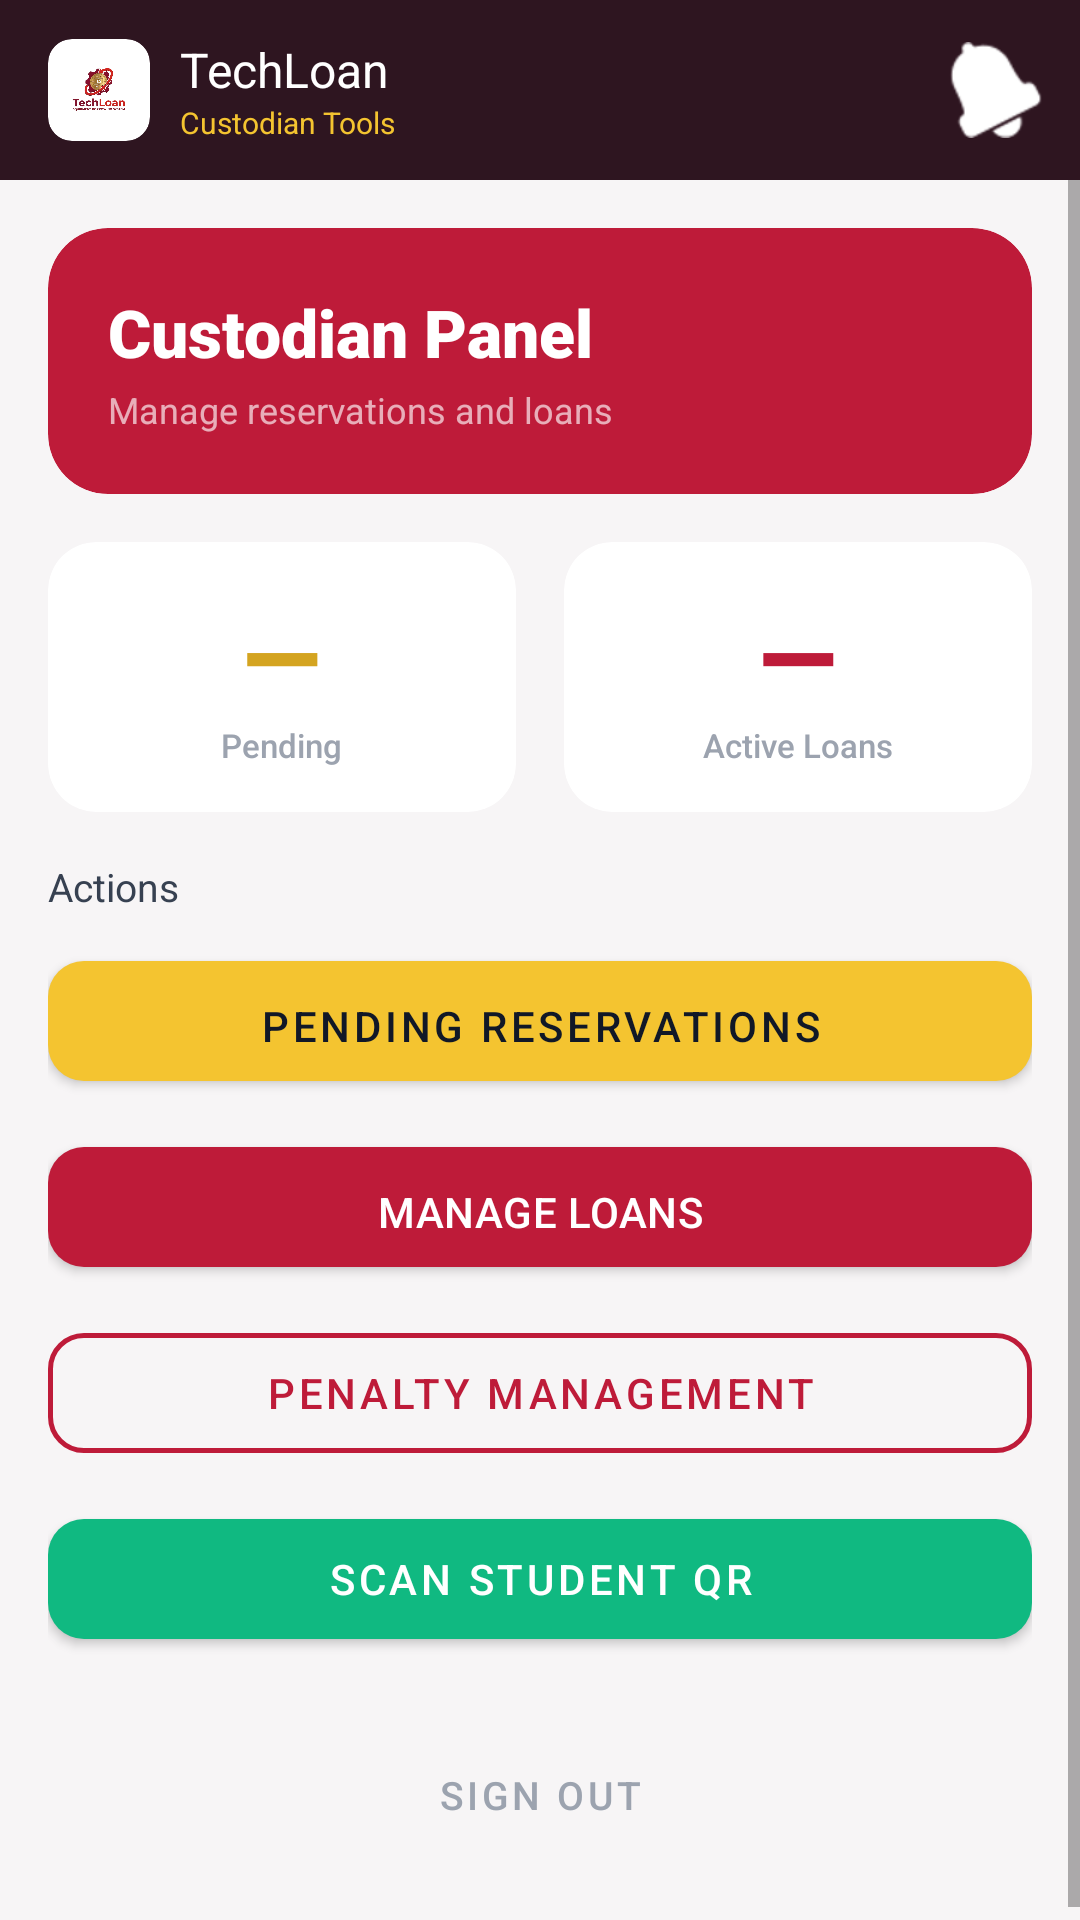

The Android layout XML behind this screen, and the referenced resources:
<!-- AndroidManifest.xml: application theme Theme.TechLoan -->
<!-- res/layout/activity_custodian_dashboard.xml -->
<?xml version="1.0" encoding="utf-8"?>
<androidx.coordinatorlayout.widget.CoordinatorLayout
    xmlns:android="http://schemas.android.com/apk/res/android"
    xmlns:app="http://schemas.android.com/apk/res-auto"
    android:layout_width="match_parent"
    android:layout_height="match_parent"
    android:background="@color/background">

    
    <com.google.android.material.appbar.MaterialToolbar
        android:id="@+id/toolbar"
        android:layout_width="match_parent"
        android:layout_height="60dp"
        android:background="@color/header_dark"
        android:elevation="0dp"
        app:title="">

        <LinearLayout
            android:layout_width="wrap_content"
            android:layout_height="wrap_content"
            android:orientation="horizontal"
            android:gravity="center_vertical"
            android:layout_marginStart="-4dp">
            <androidx.cardview.widget.CardView
                android:layout_width="34dp"
                android:layout_height="34dp"
                app:cardCornerRadius="8dp"
                app:cardElevation="0dp"
                app:cardBackgroundColor="@color/white"
                android:layout_marginEnd="10dp">
                <ImageView
                    android:layout_width="match_parent"
                    android:layout_height="match_parent"
                    android:src="@drawable/techloan_logo"
                    android:scaleType="centerInside"
                    android:padding="3dp"
                    android:contentDescription="Logo"/>
            </androidx.cardview.widget.CardView>
            <LinearLayout android:layout_width="wrap_content" android:layout_height="wrap_content" android:orientation="vertical">
                <TextView android:layout_width="wrap_content" android:layout_height="wrap_content" android:text="TechLoan" android:textColor="@color/white" android:textSize="16sp" android:fontFamily="sans-serif-bold"/>
                <TextView android:layout_width="wrap_content" android:layout_height="wrap_content" android:text="Custodian Tools" android:textColor="#F4C430" android:textSize="10sp"/>
            </LinearLayout>
        </LinearLayout>

        <FrameLayout
            android:layout_width="40dp"
            android:layout_height="40dp"
            android:layout_gravity="end"
            android:layout_marginEnd="8dp">
            <ImageButton
                android:id="@+id/btnNotifications"
                android:layout_width="40dp"
                android:layout_height="40dp"
                android:background="?attr/selectableItemBackgroundBorderless"
                android:contentDescription="Notifications"
                android:src="@android:drawable/ic_popup_reminder"
                android:tint="@color/white"/>
            <TextView
                android:id="@+id/tvNotifBadge"
                android:layout_width="18dp"
                android:layout_height="18dp"
                android:layout_gravity="top|end"
                android:background="@drawable/circle_red"
                android:gravity="center"
                android:text="0"
                android:textColor="@color/white"
                android:textSize="10sp"
                android:fontFamily="sans-serif-bold"
                android:visibility="gone"/>
        </FrameLayout>
    </com.google.android.material.appbar.MaterialToolbar>

    <ScrollView
        android:layout_width="match_parent"
        android:layout_height="match_parent"
        android:layout_marginTop="60dp">

        <LinearLayout
            android:layout_width="match_parent"
            android:layout_height="wrap_content"
            android:orientation="vertical"
            android:paddingHorizontal="16dp"
            android:paddingTop="16dp"
            android:paddingBottom="24dp">

            
            <androidx.cardview.widget.CardView
                android:layout_width="match_parent"
                android:layout_height="wrap_content"
                android:layout_marginBottom="16dp"
                app:cardBackgroundColor="@color/primary"
                app:cardCornerRadius="20dp"
                app:cardElevation="0dp">
                <LinearLayout
                    android:layout_width="match_parent"
                    android:layout_height="wrap_content"
                    android:orientation="vertical"
                    android:padding="20dp">
                    <TextView
                        android:id="@+id/tvWelcome"
                        android:layout_width="wrap_content"
                        android:layout_height="wrap_content"
                        android:fontFamily="sans-serif-black"
                        android:text="Custodian Panel"
                        android:textColor="@color/white"
                        android:textSize="22sp"/>
                    <TextView
                        android:id="@+id/tvSubtitle"
                        android:layout_width="wrap_content"
                        android:layout_height="wrap_content"
                        android:alpha="0.65"
                        android:text="Manage reservations and loans"
                        android:textColor="@color/white"
                        android:textSize="12sp"
                        android:layout_marginTop="3dp"/>
                </LinearLayout>
            </androidx.cardview.widget.CardView>

            
            <LinearLayout
                android:layout_width="match_parent"
                android:layout_height="wrap_content"
                android:orientation="horizontal"
                android:layout_marginBottom="16dp">

                <androidx.cardview.widget.CardView
                    android:layout_width="0dp"
                    android:layout_height="90dp"
                    android:layout_weight="1"
                    android:layout_marginEnd="8dp"
                    app:cardBackgroundColor="@color/white"
                    app:cardCornerRadius="16dp"
                    app:cardElevation="0dp">
                    <LinearLayout
                        android:layout_width="match_parent"
                        android:layout_height="match_parent"
                        android:orientation="vertical"
                        android:gravity="center"
                        android:padding="12dp">
                        <TextView
                            android:id="@+id/tvPendingCount"
                            android:layout_width="wrap_content"
                            android:layout_height="wrap_content"
                            android:fontFamily="sans-serif-black"
                            android:text="—"
                            android:textColor="@color/gold_dark"
                            android:textSize="34sp"/>
                        <TextView
                            android:layout_width="wrap_content"
                            android:layout_height="wrap_content"
                            android:text="Pending"
                            android:textColor="@color/gray_400"
                            android:textSize="11sp"
                            android:fontFamily="sans-serif-medium"/>
                    </LinearLayout>
                </androidx.cardview.widget.CardView>

                <androidx.cardview.widget.CardView
                    android:layout_width="0dp"
                    android:layout_height="90dp"
                    android:layout_weight="1"
                    android:layout_marginStart="8dp"
                    app:cardBackgroundColor="@color/white"
                    app:cardCornerRadius="16dp"
                    app:cardElevation="0dp">
                    <LinearLayout
                        android:layout_width="match_parent"
                        android:layout_height="match_parent"
                        android:orientation="vertical"
                        android:gravity="center"
                        android:padding="12dp">
                        <TextView
                            android:id="@+id/tvLoansCount"
                            android:layout_width="wrap_content"
                            android:layout_height="wrap_content"
                            android:fontFamily="sans-serif-black"
                            android:text="—"
                            android:textColor="@color/primary"
                            android:textSize="34sp"/>
                        <TextView
                            android:layout_width="wrap_content"
                            android:layout_height="wrap_content"
                            android:text="Active Loans"
                            android:textColor="@color/gray_400"
                            android:textSize="11sp"
                            android:fontFamily="sans-serif-medium"/>
                    </LinearLayout>
                </androidx.cardview.widget.CardView>

            </LinearLayout>

            
            <TextView
                android:layout_width="wrap_content"
                android:layout_height="wrap_content"
                android:text="Actions"
                android:textSize="13sp"
                android:fontFamily="sans-serif-bold"
                android:textColor="@color/gray_700"
                android:layout_marginBottom="10dp"/>

            <com.google.android.material.button.MaterialButton
                android:id="@+id/btnPendingReservations"
                style="@style/Widget.TechLoan.GoldButton"
                android:layout_width="match_parent"
                android:layout_height="52dp"
                android:layout_marginBottom="10dp"
                android:text="Pending Reservations"
                android:textSize="14sp"/>

            <com.google.android.material.button.MaterialButton
                android:id="@+id/btnAllLoans"
                style="@style/Widget.TechLoan.Button"
                android:layout_width="match_parent"
                android:layout_height="52dp"
                android:layout_marginBottom="10dp"
                android:text="Manage Loans"
                android:textSize="14sp"/>

            <com.google.android.material.button.MaterialButton
                android:id="@+id/btnManagePenalties"
                style="@style/Widget.TechLoan.OutlineButton"
                android:layout_width="match_parent"
                android:layout_height="52dp"
                android:layout_marginBottom="10dp"
                android:text="Penalty Management"
                android:textSize="14sp"
                app:strokeColor="@color/primary"
                android:textColor="@color/primary"/>

            <com.google.android.material.button.MaterialButton
                android:id="@+id/btnScanQr"
                android:layout_width="match_parent"
                android:layout_height="52dp"
                android:layout_marginBottom="24dp"
                android:text="Scan Student QR"
                android:textSize="14sp"
                app:backgroundTint="@color/green_600"
                app:cornerRadius="12dp"/>

            <com.google.android.material.button.MaterialButton
                android:id="@+id/btnLogout"
                style="@style/Widget.MaterialComponents.Button.TextButton"
                android:layout_width="match_parent"
                android:layout_height="44dp"
                android:text="Sign Out"
                android:textColor="@color/gray_400"
                android:textSize="13sp"/>

        </LinearLayout>
    </ScrollView>

</androidx.coordinatorlayout.widget.CoordinatorLayout>
<!-- resources referenced by this layout -->
<resources>
  <color name="background">#F7F5F6</color>
  <color name="gold_dark">#D4A420</color>
  <color name="gray_400">#9CA3AF</color>
  <color name="gray_700">#374151</color>
  <color name="green_600">#10B981</color>
  <color name="header_dark">#2E1520</color>
  <color name="primary">#BE1B39</color>
  <color name="white">#FFFFFFFF</color>
  <!-- drawable techloan_logo: png bitmap (drawable, 167885 bytes) -->
  <style name="Widget.TechLoan.Button" parent="Widget.MaterialComponents.Button">
          <item name="backgroundTint">@color/primary</item>
          <item name="android:textColor">@color/white</item>
          <item name="android:textSize">15sp</item>
          <item name="android:fontFamily">sans-serif-medium</item>
          <item name="cornerRadius">12dp</item>
          <item name="android:paddingTop">12dp</item>
          <item name="android:paddingBottom">12dp</item>
          <item name="elevation">0dp</item>
          <item name="android:letterSpacing">0.01</item>
      </style>
  <style name="Widget.TechLoan.GoldButton" parent="Widget.MaterialComponents.Button">
          <item name="backgroundTint">@color/gold</item>
          <item name="android:textColor">@color/gray_900</item>
          <item name="android:textSize">15sp</item>
          <item name="android:fontFamily">sans-serif-medium</item>
          <item name="cornerRadius">12dp</item>
          <item name="android:paddingTop">12dp</item>
          <item name="android:paddingBottom">12dp</item>
          <item name="elevation">0dp</item>
      </style>
  <style name="Widget.TechLoan.OutlineButton" parent="Widget.MaterialComponents.Button.OutlinedButton">
          <item name="strokeColor">@color/primary</item>
          <item name="strokeWidth">1.5dp</item>
          <item name="android:textColor">@color/primary</item>
          <item name="android:textSize">15sp</item>
          <item name="android:fontFamily">sans-serif-medium</item>
          <item name="cornerRadius">12dp</item>
      </style>
  <style name="Theme.TechLoan" parent="Theme.MaterialComponents.DayNight.NoActionBar">
          <item name="colorPrimary">@color/primary</item>
          <item name="colorPrimaryVariant">@color/primary_dark</item>
          <item name="colorOnPrimary">@color/white</item>
          <item name="colorSecondary">@color/gold</item>
          <item name="colorOnSecondary">@color/gray_900</item>
          <item name="android:windowBackground">@color/background</item>
      </style>
  <color name="gold">#F4C430</color>
  <color name="gray_900">#111827</color>
  <color name="primary_dark">#8C1228</color>
</resources>
